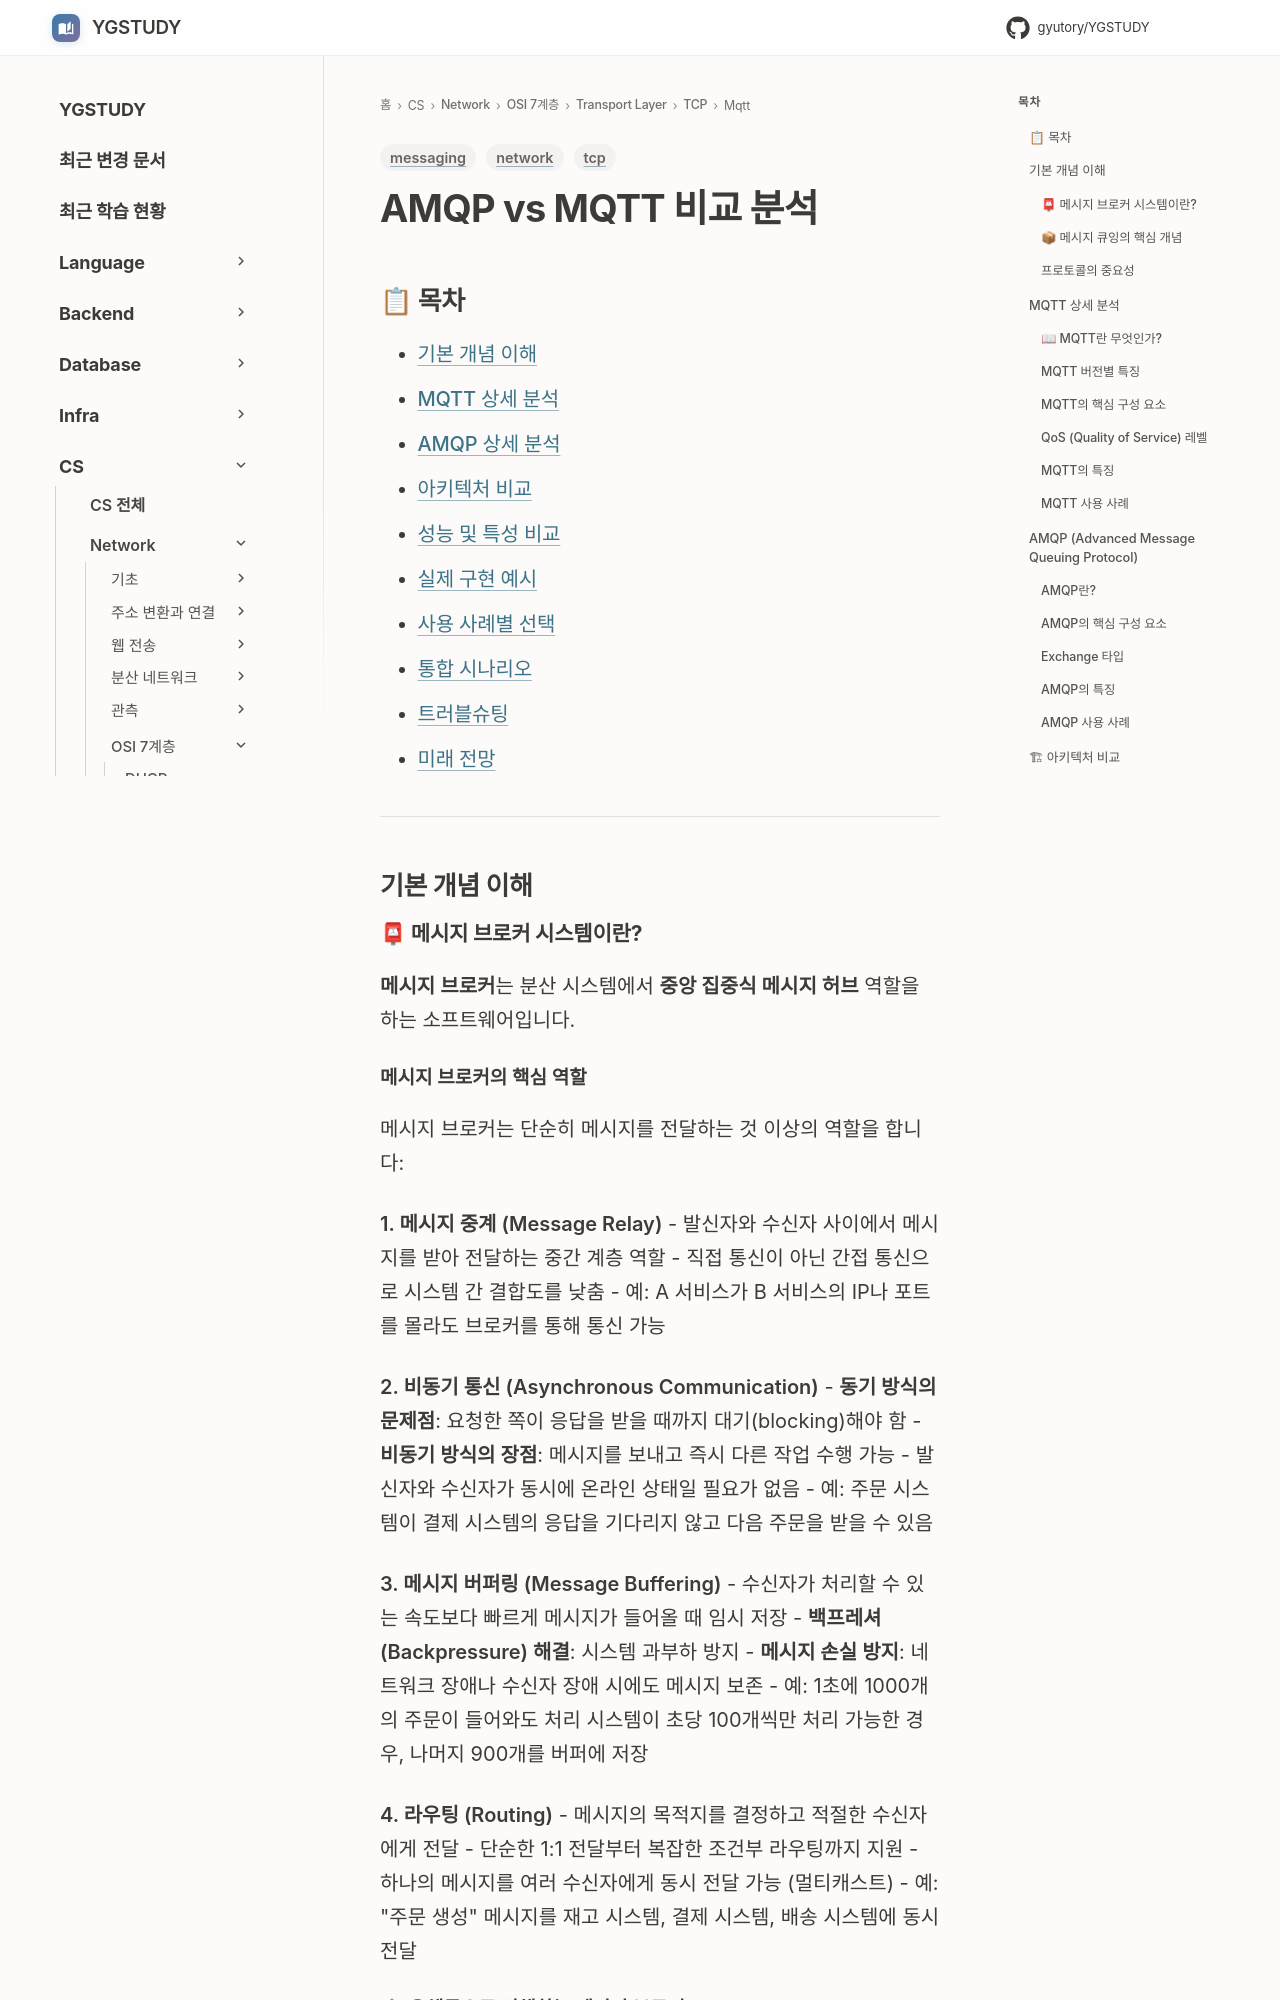

repository: GYUTORY/YGSTUDY · page: Network/7 Layer/Transport Layer/TCP/Mqtt/AMQP vs MQTT/index.html · generator: mkdocs

---
title: AMQP vs MQTT 비교 분석
tags: [network, tcp, messaging]
updated: 2025-12-05
---

# AMQP vs MQTT 비교 분석

## 📋 목차
- [기본 개념 이해](#기본-개념-이해)
- [MQTT 상세 분석](#mqtt-상세-분석)
- [AMQP 상세 분석](#amqp-advanced-message-queuing-protocol)
- [아키텍처 비교](#-아키텍처-비교)
- [성능 및 특성 비교](#-성능-및-특성-비교)
- [실제 구현 예시](#실제-구현-예시)
- [사용 사례별 선택](#사용-사례별-선택)
- [통합 시나리오](#통합-시나리오)
- [트러블슈팅](#-트러블슈팅)
- [미래 전망](#미래-전망)

---

## 기본 개념 이해

### 📮 메시지 브로커 시스템이란?

**메시지 브로커**는 분산 시스템에서 **중앙 집중식 메시지 허브** 역할을 하는 소프트웨어입니다.

#### 메시지 브로커의 핵심 역할

메시지 브로커는 단순히 메시지를 전달하는 것 이상의 역할을 합니다:

**1. 메시지 중계 (Message Relay)**
- 발신자와 수신자 사이에서 메시지를 받아 전달하는 중간 계층 역할
- 직접 통신이 아닌 간접 통신으로 시스템 간 결합도를 낮춤
- 예: A 서비스가 B 서비스의 IP나 포트를 몰라도 브로커를 통해 통신 가능

**2. 비동기 통신 (Asynchronous Communication)**
- **동기 방식의 문제점**: 요청한 쪽이 응답을 받을 때까지 대기(blocking)해야 함
- **비동기 방식의 장점**: 메시지를 보내고 즉시 다른 작업 수행 가능
- 발신자와 수신자가 동시에 온라인 상태일 필요가 없음
- 예: 주문 시스템이 결제 시스템의 응답을 기다리지 않고 다음 주문을 받을 수 있음

**3. 메시지 버퍼링 (Message Buffering)**
- 수신자가 처리할 수 있는 속도보다 빠르게 메시지가 들어올 때 임시 저장
- **백프레셔(Backpressure) 해결**: 시스템 과부하 방지
- **메시지 손실 방지**: 네트워크 장애나 수신자 장애 시에도 메시지 보존
- 예: 1초에 1000개의 주문이 들어와도 처리 시스템이 초당 100개씩만 처리 가능한 경우, 나머지 900개를 버퍼에 저장

**4. 라우팅 (Routing)**
- 메시지의 목적지를 결정하고 적절한 수신자에게 전달
- 단순한 1:1 전달부터 복잡한 조건부 라우팅까지 지원
- 하나의 메시지를 여러 수신자에게 동시 전달 가능 (멀티캐스트)
- 예: "주문 생성" 메시지를 재고 시스템, 결제 시스템, 배송 시스템에 동시 전달
